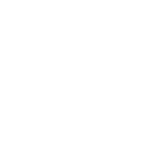
t = 0.00 s
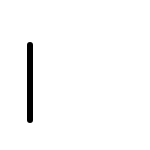
t = 0.50 s
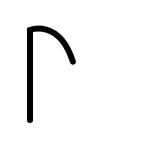
t = 1.00 s
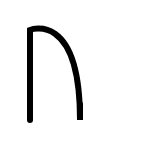
t = 1.50 s
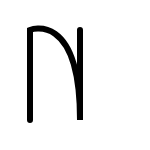
t = 2.00 s

The animated SVG that drew these frames (rendered in a browser with its animation timeline set to each time). Animation: 1 SMIL element (animate=1); one cycle of 2.00 s.

<?xml version="1.0" encoding="utf-8" ?>
<svg baseProfile="tiny" height="150" version="1.2" width="150" xmlns="http://www.w3.org/2000/svg" xmlns:ev="http://www.w3.org/2001/xml-events" xmlns:xlink="http://www.w3.org/1999/xlink"><defs /><path d="M30,120 L30,30 C30,30 80,10 80,120 L80,30" fill="none" stroke="#000" stroke-dasharray="300" stroke-dashoffset="300" stroke-linecap="round" stroke-width="6"><animate attributeName="stroke-dashoffset" dur="2s" fill="freeze" from="300" repeatCount="1" to="0" /></path></svg>